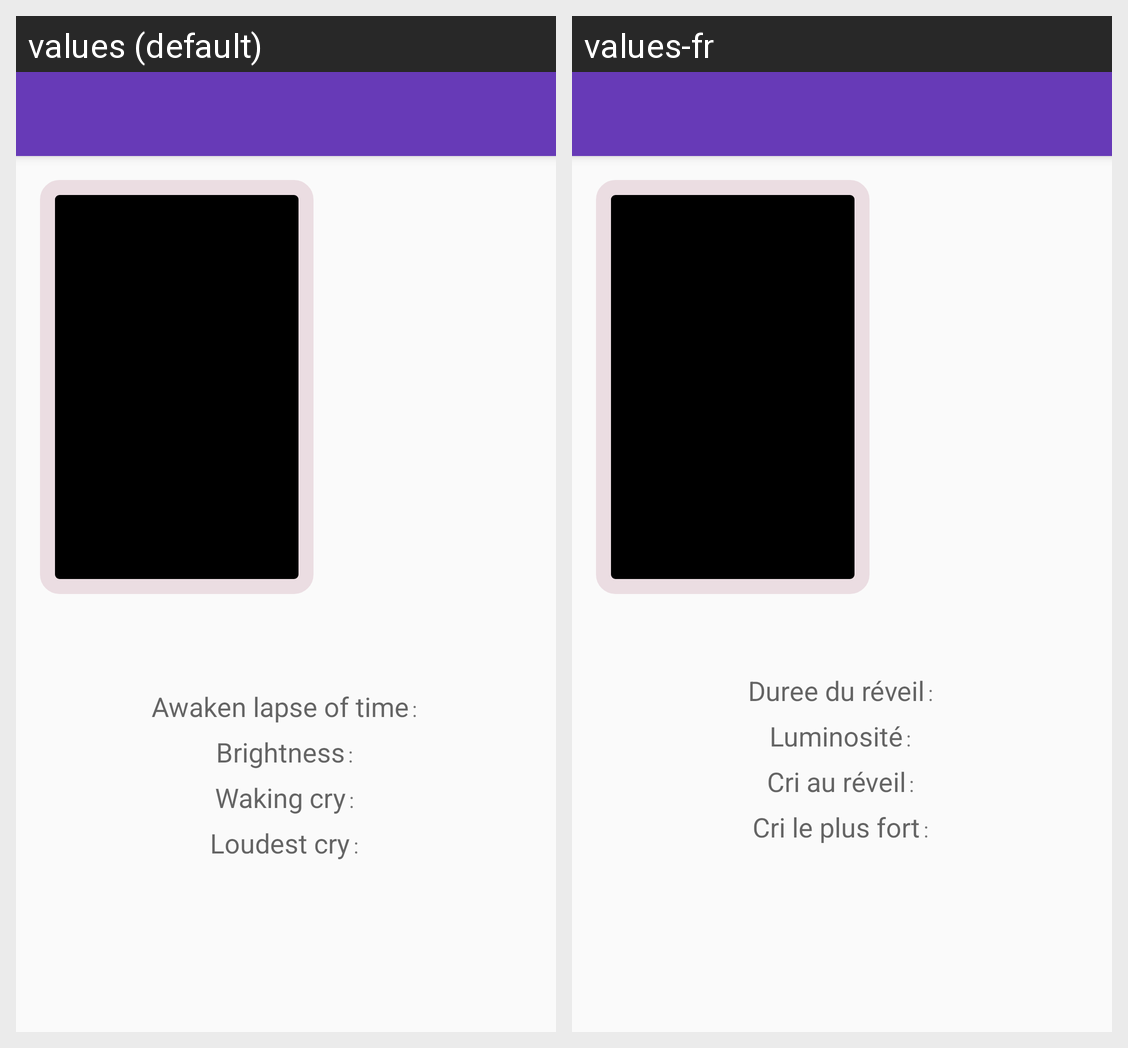

Here is an Android app screen in its default locale and in the app's own translations. Write out the translated-string differences for the strings that appear on this screen.
Android screen res/layout/activity_detail.xml rendered under 2 locales, left to right: values (default), values-fr. Device: Nexus 5 (rendered at 1080×1920; each locale shown at half size, 540×960, under a caption strip naming it); theme AppTheme.
Strings drawn on this screen, with the default value and each locale's value (text and hints the layout hard-codes, and strings that could not be matched under every locale, appear in the picture but are not listed):

detail_duree
  values: Awaken lapse of time
  values-fr: Duree du réveil

ponctuation
  values: :
  values-fr: :

detail_luminosite
  values: Brightness
  values-fr: Luminosité

detail_decibels
  values: Waking cry
  values-fr: Cri au réveil

detail_highest_decibels
  values: Loudest cry
  values-fr: Cri le plus fort
